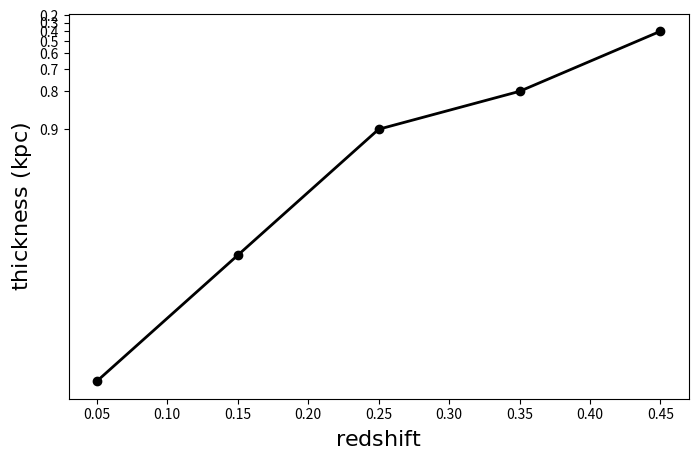

Write Python code to recreate this figure.
import matplotlib.pyplot as plt
import numpy as np
import math
from matplotlib.ticker import FormatStrFormatter
from matplotlib import scale as mscale
from matplotlib import transforms as mtransforms

class CustomScale(mscale.ScaleBase):
    name = 'custom'

    def __init__(self, axis='x'):  #, axis, **kwargs):
        mscale.ScaleBase.__init__(self, axis)
        self.thresh = None #thresh

    def get_transform(self):
        return self.CustomTransform(self.thresh)

    def set_default_locators_and_formatters(self, axis):
        pass

    class CustomTransform(mtransforms.Transform):
        input_dims = 1
        output_dims = 1
        is_separable = True

        def __init__(self, thresh):
            mtransforms.Transform.__init__(self)
            self.thresh = thresh

        def transform_non_affine(self, a):
            # return np.log(1+a)
            return np.log10(1 - a)

        def inverted(self):
            return CustomScale.InvertedCustomTransform(self.thresh)

    class InvertedCustomTransform(mtransforms.Transform):
        input_dims = 1
        output_dims = 1
        is_separable = True

        def __init__(self, thresh):
            mtransforms.Transform.__init__(self)
            self.thresh = thresh

        def transform_non_affine(self, a):
            # return np.exp(a)-1
            return 1 - np.power(10, a)

        def inverted(self):
            return CustomScale.CustomTransform(self.thresh)

# Now that the Scale class has been defined, it must be registered so
# that ``matplotlib`` can find it.
mscale.register_scale(CustomScale)

u = np.arange(0.05, 0.55, 0.5 / 5)
z = np.arange(0.1, 5.1, 1.0)
print(u)
thick = 1 - np.power(10, -1 * z[::-1])
thick = [0.999, 0.99, 0.9, 0.8, 0.4]
#thick = [0.001, 0.01, 0.1, 0.2, 0.6]
print(thick)

fig = plt.figure(figsize=(8,5))
ax1 = fig.add_subplot(111)
ax1.plot(u, thick, marker='o', linewidth=2, c='k')

plt.xlabel(r'$\rm{redshift}$', size=16)
plt.ylabel(r'$\rm{thickness\ (kpc)}$', size=16)
plt.gca().set_yscale('custom')
plt.show()